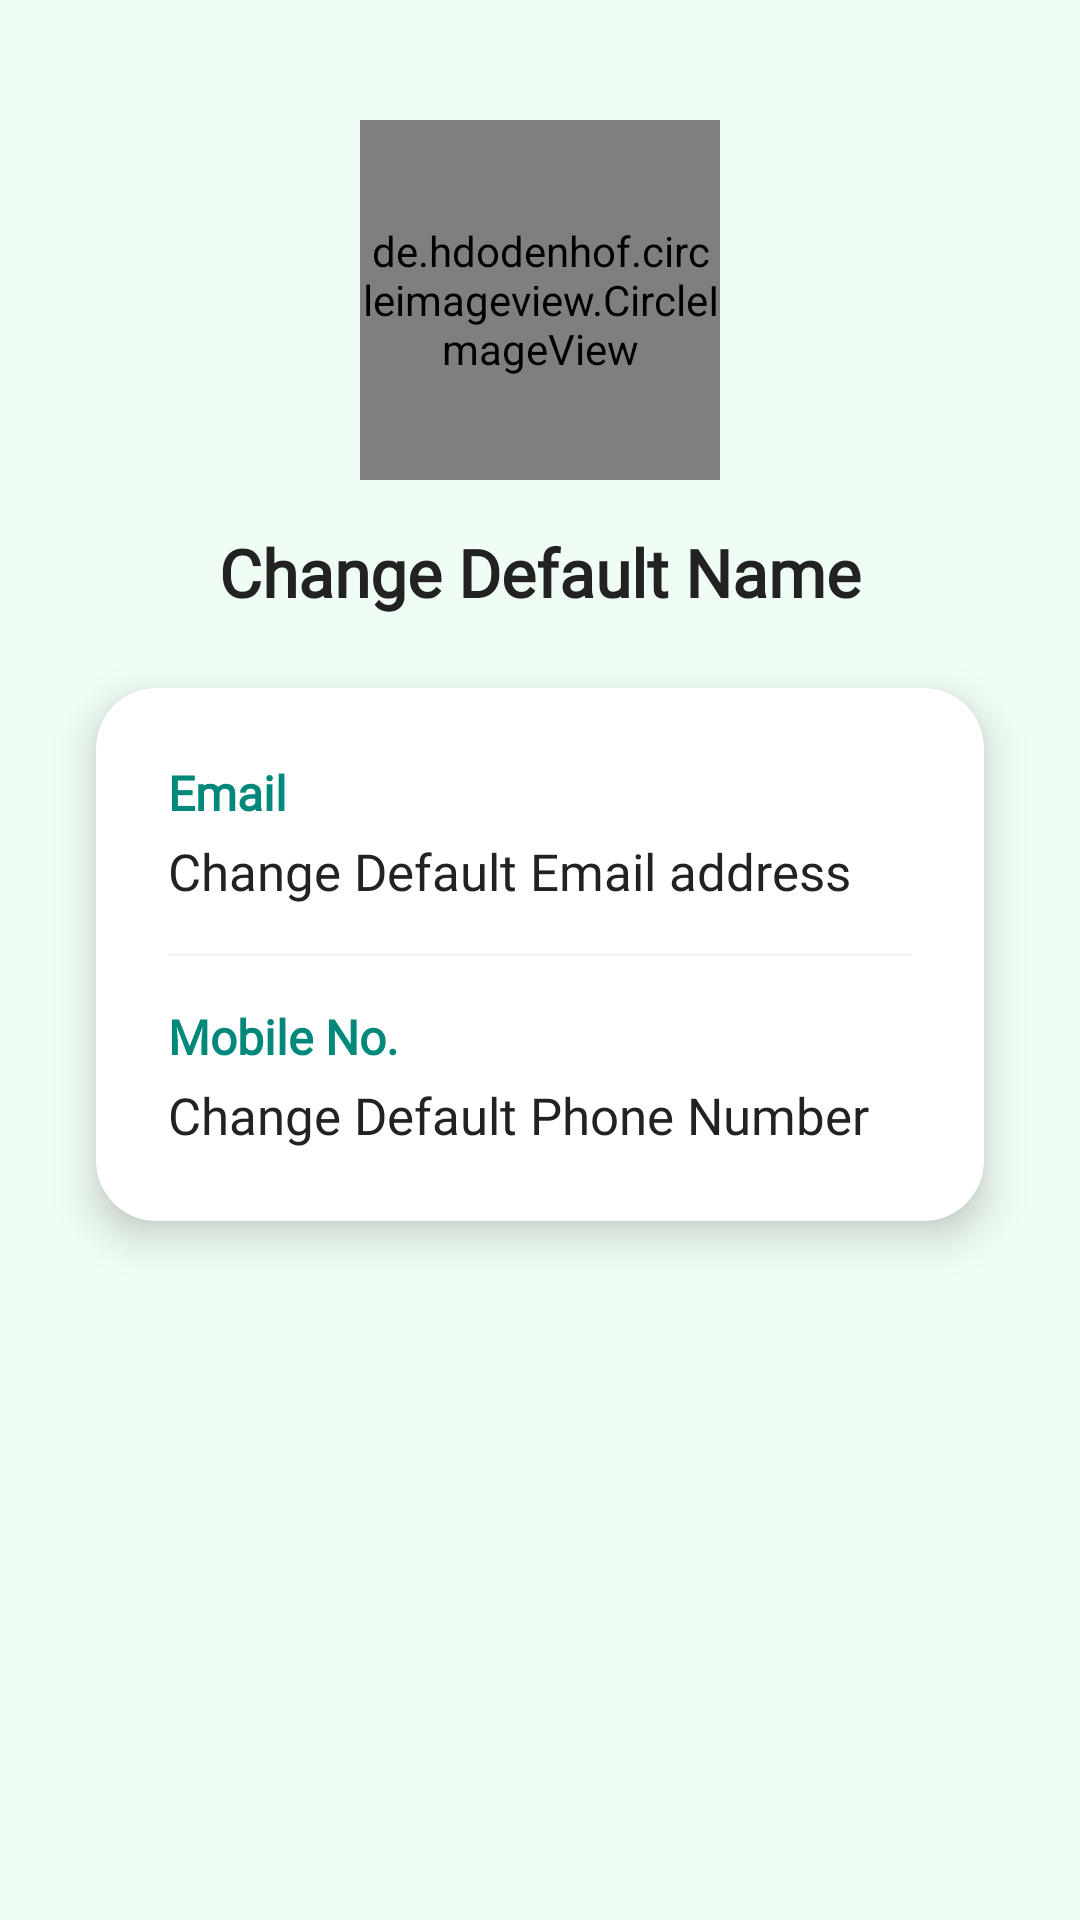

Layout XML and referenced resources for this Android screen:
<!-- AndroidManifest.xml: application theme Theme.WeatherApp -->
<!-- res/layout/fragment_profile.xml -->
<?xml version="1.0" encoding="utf-8"?>
<FrameLayout xmlns:android="http://schemas.android.com/apk/res/android"
    xmlns:app="http://schemas.android.com/apk/res-auto"
    xmlns:tools="http://schemas.android.com/tools"
    android:layout_width="match_parent"
    android:layout_height="match_parent"
    android:background="@color/app_background_color"
    tools:context=".ProfileFragment">

    <ScrollView
        android:layout_width="match_parent"
        android:layout_height="match_parent"
        android:fillViewport="true">

        <RelativeLayout
            android:layout_width="match_parent"
            android:layout_height="wrap_content"
            android:paddingBottom="32dp">

            <de.hdodenhof.circleimageview.CircleImageView
                android:id="@+id/imgvi"
                android:layout_width="120dp"
                android:layout_height="120dp"
                android:layout_alignParentTop="true"
                android:layout_centerHorizontal="true"
                android:layout_marginTop="40dp"
                android:src="@drawable/profile_nav_logo"
                app:civ_border_color="@color/app_accent_green"
                app:civ_border_width="2dp" />

            <TextView
                android:id="@+id/editname"
                android:layout_width="match_parent"
                android:layout_height="wrap_content"
                android:layout_below="@id/imgvi"
                android:layout_marginStart="32dp"
                android:layout_marginTop="16dp"
                android:layout_marginEnd="32dp"
                android:ems="10"
                android:fontFamily="@font/dm_sans_bold"
                android:gravity="center_horizontal"
                android:inputType="textPersonName"
                android:text="Change Default Name"
                android:textAlignment="center"
                android:textColor="@color/app_primary_text"
                android:textSize="22sp"
                android:textStyle="bold" />

            <androidx.cardview.widget.CardView
                android:id="@+id/profile_card"
                android:layout_width="match_parent"
                android:layout_height="wrap_content"
                android:layout_below="@id/editname"
                android:layout_marginStart="32dp"
                android:layout_marginTop="24dp"
                android:layout_marginEnd="32dp"
                app:cardBackgroundColor="@color/card_background_color"
                app:cardCornerRadius="20dp"
                app:cardElevation="8dp">

                <LinearLayout
                    android:layout_width="match_parent"
                    android:layout_height="wrap_content"
                    android:orientation="vertical"
                    android:padding="24dp">

                    <TextView
                        android:id="@+id/tvemail"
                        android:layout_width="match_parent"
                        android:layout_height="wrap_content"
                        android:fontFamily="@font/dm_sans_bold"
                        android:text="Email"
                        android:textColor="@color/app_accent_green"
                        android:textSize="16sp"
                        android:textStyle="bold" />

                    <TextView
                        android:id="@+id/textemail"
                        android:layout_width="match_parent"
                        android:layout_height="wrap_content"
                        android:layout_marginTop="4dp"
                        android:ems="10"
                        android:fontFamily="@font/dm_sans"
                        android:inputType="textEmailAddress"
                        android:text="Change Default Email address"
                        android:textColor="@color/app_primary_text"
                        android:textSize="17dp" />

                    <View
                        android:layout_width="match_parent"
                        android:layout_height="1dp"
                        android:layout_marginTop="16dp"
                        android:layout_marginBottom="16dp"
                        android:background="@color/edittext_bg_color" />

                    <TextView
                        android:id="@+id/tvphone"
                        android:layout_width="match_parent"
                        android:layout_height="wrap_content"
                        android:fontFamily="@font/dm_sans_bold"
                        android:text="Mobile No."
                        android:textColor="@color/app_accent_green"
                        android:textSize="16sp"
                        android:textStyle="bold" />

                    <TextView
                        android:id="@+id/editphone"
                        android:layout_width="match_parent"
                        android:layout_height="wrap_content"
                        android:layout_marginTop="4dp"
                        android:ems="10"
                        android:fontFamily="@font/dm_sans"
                        android:inputType="phone"
                        android:text="Change Default Phone Number"
                        android:textColor="@color/app_primary_text"
                        android:textSize="17dp" />

                </LinearLayout>

            </androidx.cardview.widget.CardView>

            <Button
                android:id="@+id/edit_profile"
                android:layout_width="match_parent"
                android:layout_height="50dp"
                android:layout_below="@id/profile_card"
                android:layout_alignStart="@id/profile_card"
                android:layout_alignEnd="@id/profile_card"
                android:layout_marginTop="24dp"
                android:background="@drawable/premium_button_bg"
                android:fontFamily="@font/dm_sans_bold"
                android:text="Update"
                android:textAllCaps="false"
                android:textColor="@android:color/white"
                android:textSize="16sp"
                android:visibility="gone"
                tools:visibility="visible" />

            <View
                android:id="@+id/toolbar"
                android:layout_width="0dp"
                android:layout_height="0dp" />

        </RelativeLayout>

    </ScrollView>

</FrameLayout>
<!-- resources referenced by this layout -->
<resources>
  <color name="app_accent_green">#00897B</color>
  <color name="app_background_color">#F0FDF4</color>
  <color name="app_primary_text">#222222</color>
  <color name="card_background_color">#FFFFFF</color>
  <color name="edittext_bg_color">#F3F4F6</color>
  <!-- drawable premium_button_bg (drawable) -->
  <?xml version="1.0" encoding="utf-8"?>
  <shape xmlns:android="http://schemas.android.com/apk/res/android"
      android:shape="rectangle">
  
      <solid android:color="@color/app_accent_green" />
      <corners android:radius="12dp" />
  
  </shape>
  <style name="Theme.WeatherApp" parent="Theme.MaterialComponents.DayNight.NoActionBar">
          
          <item name="colorPrimary">#009688</item>
          <item name="colorPrimaryVariant">@color/app_accent_green</item>
          <item name="colorOnPrimary">@color/white</item>
          
          <item name="colorSecondary">@color/app_accent_green</item>
          <item name="colorSecondaryVariant">@color/app_accent_green</item>
          <item name="colorOnSecondary">@color/black</item>
          
          <item name="android:statusBarColor" tools:targetApi="l">@color/app_accent_green</item>
          
      </style>
  <color name="white">#FFFFFFFF</color>
  <color name="black">#FF000000</color>
</resources>
